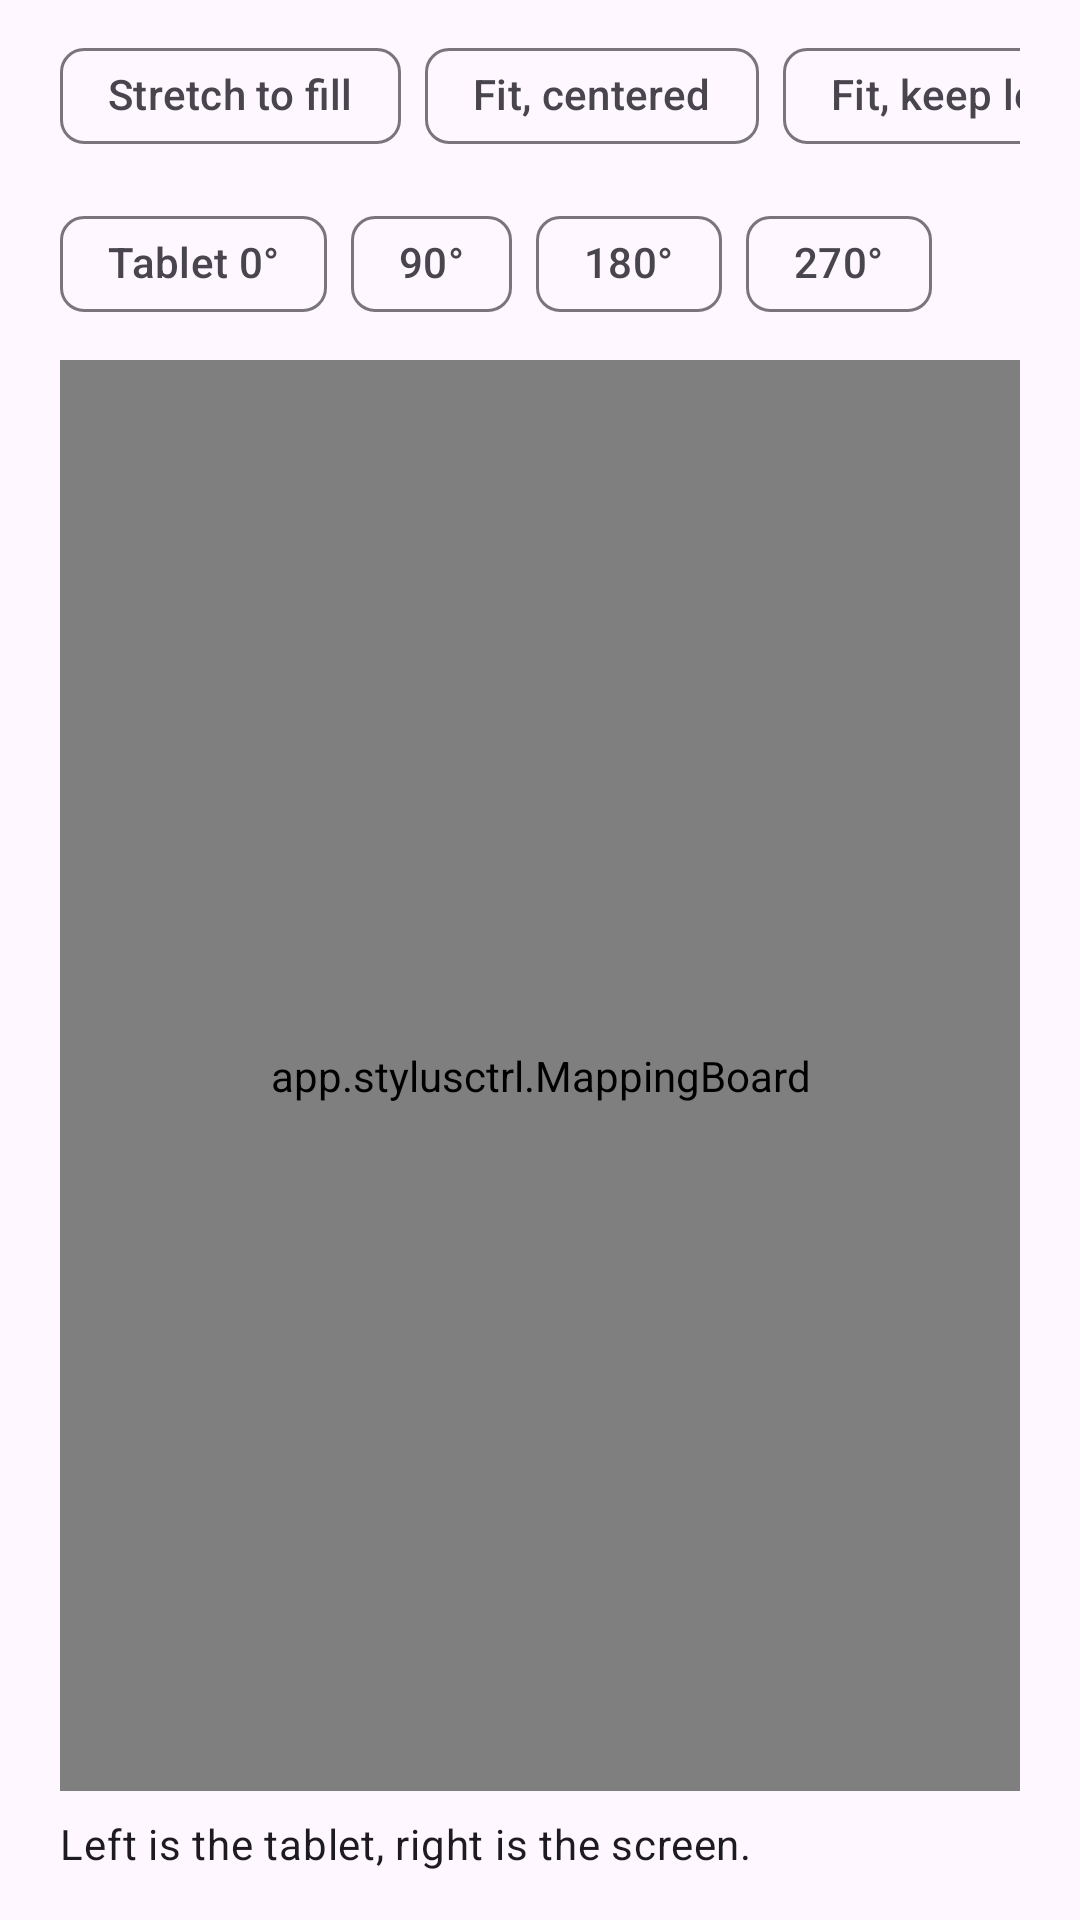

Produce the Android XML layout that renders to this screen, including the resource entries it uses.
<!-- AndroidManifest.xml: application theme Theme.StylusCtrl -->
<!-- res/layout/page_mapping.xml -->
<?xml version="1.0" encoding="utf-8"?>
<LinearLayout xmlns:android="http://schemas.android.com/apk/res/android"
    android:layout_width="match_parent"
    android:layout_height="match_parent"
    android:orientation="vertical"
    android:paddingStart="20dp"
    android:paddingTop="8dp"
    android:paddingEnd="20dp"
    android:paddingBottom="16dp">

    <HorizontalScrollView
        android:layout_width="match_parent"
        android:layout_height="wrap_content"
        android:scrollbars="none">

        <com.google.android.material.chip.ChipGroup
            android:id="@+id/presets"
            android:layout_width="wrap_content"
            android:layout_height="wrap_content"
            app:selectionRequired="false"
            app:singleSelection="true"
            xmlns:app="http://schemas.android.com/apk/res-auto">

            <com.google.android.material.chip.Chip
                android:id="@+id/preset_stretch"
                style="@style/Widget.Material3.Chip.Filter"
                android:layout_width="wrap_content"
                android:layout_height="wrap_content"
                android:text="@string/preset_stretch" />

            <com.google.android.material.chip.Chip
                android:id="@+id/preset_center"
                style="@style/Widget.Material3.Chip.Filter"
                android:layout_width="wrap_content"
                android:layout_height="wrap_content"
                android:text="@string/preset_center" />

            <com.google.android.material.chip.Chip
                android:id="@+id/preset_left"
                style="@style/Widget.Material3.Chip.Filter"
                android:layout_width="wrap_content"
                android:layout_height="wrap_content"
                android:text="@string/preset_left" />

            <com.google.android.material.chip.Chip
                android:id="@+id/preset_right"
                style="@style/Widget.Material3.Chip.Filter"
                android:layout_width="wrap_content"
                android:layout_height="wrap_content"
                android:text="@string/preset_right" />

            <com.google.android.material.chip.Chip
                android:id="@+id/preset_top"
                style="@style/Widget.Material3.Chip.Filter"
                android:layout_width="wrap_content"
                android:layout_height="wrap_content"
                android:text="@string/preset_top" />

            <com.google.android.material.chip.Chip
                android:id="@+id/preset_bottom"
                style="@style/Widget.Material3.Chip.Filter"
                android:layout_width="wrap_content"
                android:layout_height="wrap_content"
                android:text="@string/preset_bottom" />

            <com.google.android.material.chip.Chip
                android:id="@+id/preset_custom"
                style="@style/Widget.Material3.Chip.Filter"
                android:layout_width="wrap_content"
                android:layout_height="wrap_content"
                android:text="@string/preset_custom" />
        </com.google.android.material.chip.ChipGroup>
    </HorizontalScrollView>

    <HorizontalScrollView
        android:layout_width="match_parent"
        android:layout_height="wrap_content"
        android:layout_marginTop="8dp"
        android:scrollbars="none">

        <com.google.android.material.chip.ChipGroup
            android:id="@+id/tablet_rotation"
            android:layout_width="wrap_content"
            android:layout_height="wrap_content"
            app:selectionRequired="true"
            app:singleSelection="true"
            xmlns:app="http://schemas.android.com/apk/res-auto">

            <com.google.android.material.chip.Chip
                android:id="@+id/rot_0"
                style="@style/Widget.Material3.Chip.Filter"
                android:layout_width="wrap_content"
                android:layout_height="wrap_content"
                android:text="@string/rot_0" />

            <com.google.android.material.chip.Chip
                android:id="@+id/rot_90"
                style="@style/Widget.Material3.Chip.Filter"
                android:layout_width="wrap_content"
                android:layout_height="wrap_content"
                android:text="@string/rot_90" />

            <com.google.android.material.chip.Chip
                android:id="@+id/rot_180"
                style="@style/Widget.Material3.Chip.Filter"
                android:layout_width="wrap_content"
                android:layout_height="wrap_content"
                android:text="@string/rot_180" />

            <com.google.android.material.chip.Chip
                android:id="@+id/rot_270"
                style="@style/Widget.Material3.Chip.Filter"
                android:layout_width="wrap_content"
                android:layout_height="wrap_content"
                android:text="@string/rot_270" />
        </com.google.android.material.chip.ChipGroup>
    </HorizontalScrollView>

    <app.stylusctrl.MappingBoard
        android:id="@+id/board"
        android:layout_width="match_parent"
        android:layout_height="0dp"
        android:layout_marginTop="8dp"
        android:layout_weight="1" />

    <TextView
        android:layout_width="match_parent"
        android:layout_height="wrap_content"
        android:layout_marginTop="8dp"
        android:text="@string/mapping_hint"
        android:textAppearance="?attr/textAppearanceBodyMedium" />
</LinearLayout>
<!-- resources referenced by this layout -->
<resources>
  <string name="mapping_hint">Left is the tablet, right is the screen.</string>
  <string name="preset_bottom">Fit, keep bottom</string>
  <string name="preset_center">Fit, centered</string>
  <string name="preset_custom">Custom</string>
  <string name="preset_left">Fit, keep left</string>
  <string name="preset_right">Fit, keep right</string>
  <string name="preset_stretch">Stretch to fill</string>
  <string name="preset_top">Fit, keep top</string>
  <string name="rot_0">Tablet 0°</string>
  <string name="rot_180" translatable="false">180°</string>
  <string name="rot_270" translatable="false">270°</string>
  <string name="rot_90" translatable="false">90°</string>
  <style name="Theme.StylusCtrl" parent="Theme.Material3.DayNight.NoActionBar">
          <item name="colorPrimary">@color/brand_primary</item>
          <item name="colorOnPrimary">@color/brand_on_primary</item>
          <item name="colorPrimaryContainer">@color/brand_primary_container</item>
          <item name="colorOnPrimaryContainer">@color/brand_on_primary_container</item>
          <item name="colorSecondary">@color/brand_secondary</item>
          <item name="colorOnSecondary">@color/brand_on_secondary</item>
          <item name="colorSecondaryContainer">@color/brand_secondary_container</item>
          <item name="colorOnSecondaryContainer">@color/brand_on_secondary_container</item>
          <item name="android:statusBarColor">@android:color/transparent</item>
          <item name="android:navigationBarColor">@android:color/transparent</item>
          <item name="android:windowLightStatusBar">true</item>
      </style>
  <color name="brand_primary">#1B6B66</color>
  <color name="brand_on_primary">#FFFFFF</color>
  <color name="brand_primary_container">#A7F0EA</color>
  <color name="brand_on_primary_container">#00201E</color>
  <color name="brand_secondary">#6E5A4C</color>
  <color name="brand_on_secondary">#FFFFFF</color>
  <color name="brand_secondary_container">#F6DDD0</color>
  <color name="brand_on_secondary_container">#00201E</color>
</resources>
